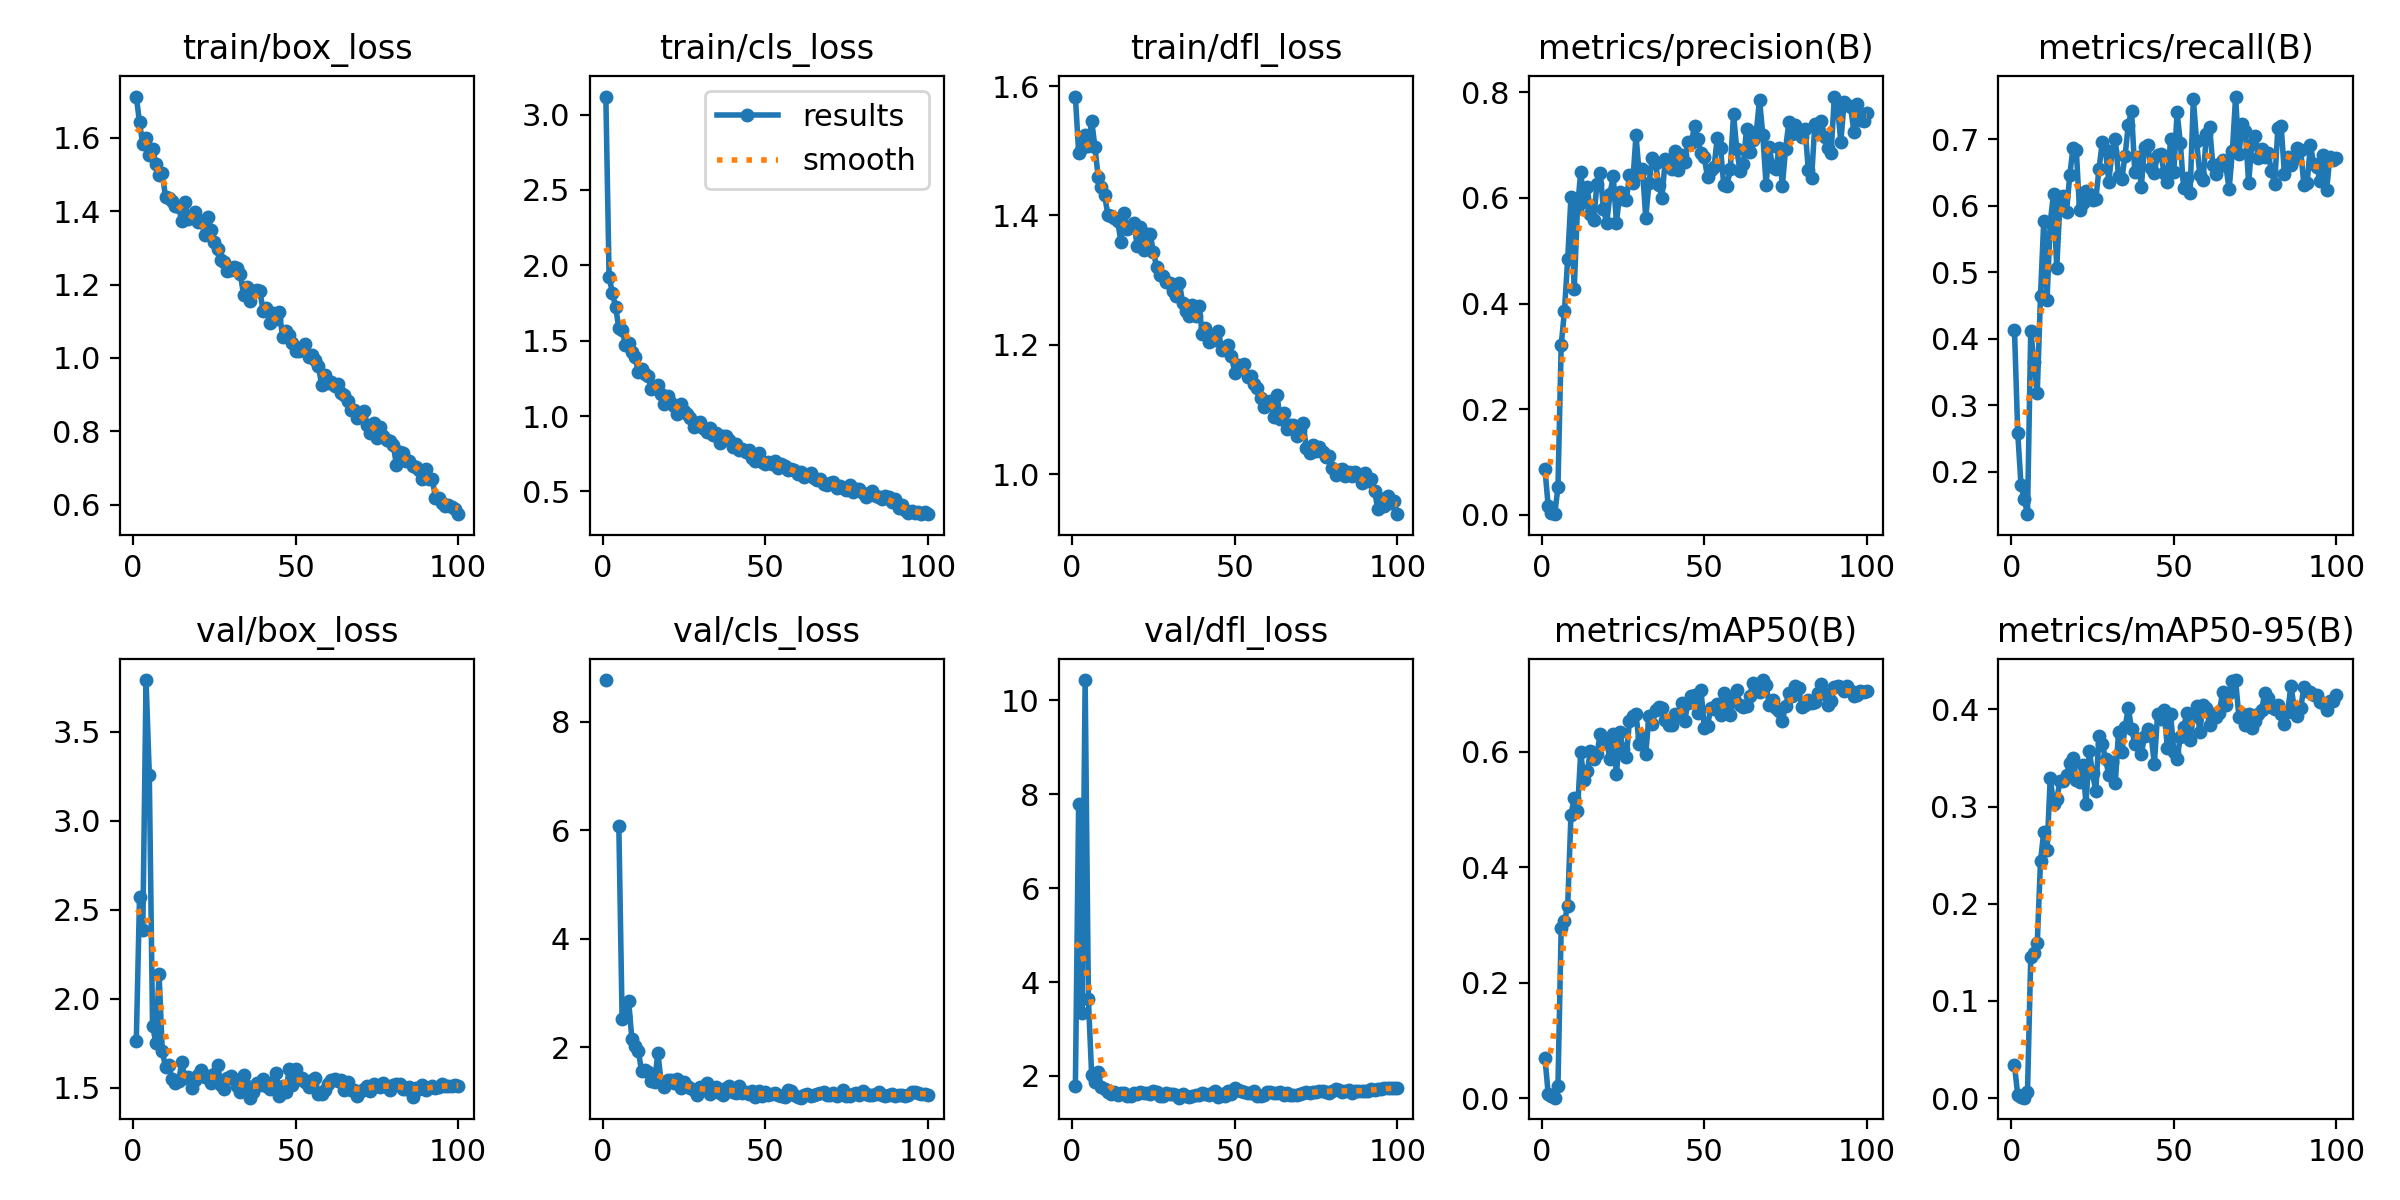

The file beside this chart, header and first rows:
epoch, train/box_loss, train/cls_loss, train/dfl_loss, metrics/precision(B), metrics/recall(B), metrics/mAP50(B), metrics/mAP50-95(B), val/box_loss, val/cls_loss, val/dfl_loss, lr/pg0, lr/pg1, lr/pg2
1, 1.713, 3.119, 1.584, 0.08763, 0.413, 0.07041, 0.03361, 1.762, 8.769, 1.793, 0.0004834, 0.0004834, 0.0004834
2, 1.642, 1.924, 1.497, 0.01647, 0.2589, 0.00741, 0.00317, 2.575, inf, 7.783, 0.0009738, 0.0009738, 0.0009738
3, 1.582, 1.818, 1.505, 0.00357, 0.1805, 0.00354, 0.00148, 2.384, inf, 3.331, 0.001454, 0.001454, 0.001454
4, 1.599, 1.724, 1.524, 0.00149, 0.1588, 0.00087, 0.00038, 3.792, inf, 10.43, 0.001618, 0.001618, 0.001618
5, 1.554, 1.582, 1.508, 0.05223, 0.1364, 0.02063, 0.00575, 3.26, 6.07, 3.633, 0.001601, 0.001601, 0.001601
6, 1.571, 1.571, 1.547, 0.3218, 0.4123, 0.2954, 0.1449, 1.849, 2.524, 2.019, 0.001584, 0.001584, 0.001584
7, 1.53, 1.473, 1.506, 0.3858, 0.3646, 0.3063, 0.1493, 1.754, 2.565, 1.871, 0.001568, 0.001568, 0.001568
8, 1.498, 1.481, 1.459, 0.4851, 0.3189, 0.333, 0.1591, 2.142, 2.857, 2.08, 0.001551, 0.001551, 0.001551
9, 1.503, 1.422, 1.443, 0.6013, 0.4649, 0.4902, 0.2438, 1.705, 2.153, 1.758, 0.001535, 0.001535, 0.001535
10, 1.438, 1.393, 1.431, 0.4268, 0.5773, 0.5193, 0.274, 1.615, 2.018, 1.73, 0.001519, 0.001519, 0.001519
11, 1.436, 1.289, 1.401, 0.5808, 0.458, 0.4967, 0.2549, 1.629, 1.93, 1.652, 0.001502, 0.001502, 0.001502
12, 1.429, 1.311, 1.399, 0.6489, 0.5755, 0.5985, 0.3297, 1.55, 1.552, 1.619, 0.001486, 0.001486, 0.001486
13, 1.413, 1.279, 1.397, 0.5921, 0.6178, 0.5507, 0.3026, 1.528, 1.586, 1.666, 0.001469, 0.001469, 0.001469
14, 1.413, 1.264, 1.391, 0.6213, 0.5069, 0.5658, 0.3077, 1.536, 1.547, 1.592, 0.001453, 0.001453, 0.001453
15, 1.373, 1.177, 1.359, 0.5706, 0.6075, 0.6011, 0.3261, 1.645, 1.382, 1.637, 0.001436, 0.001436, 0.001436
16, 1.425, 1.196, 1.404, 0.5574, 0.6154, 0.5879, 0.3267, 1.553, 1.354, 1.638, 0.001419, 0.001419, 0.001419
17, 1.377, 1.204, 1.379, 0.6274, 0.5913, 0.5955, 0.3326, 1.558, 1.9, 1.582, 0.001403, 0.001403, 0.001403
18, 1.384, 1.143, 1.382, 0.6474, 0.646, 0.6305, 0.345, 1.5, 1.35, 1.583, 0.001386, 0.001386, 0.001386
19, 1.397, 1.081, 1.389, 0.5783, 0.6875, 0.6234, 0.3501, 1.545, 1.267, 1.629, 0.00137, 0.00137, 0.00137
20, 1.369, 1.135, 1.353, 0.5534, 0.6846, 0.6168, 0.3273, 1.571, 1.391, 1.614, 0.001353, 0.001353, 0.001353
21, 1.372, 1.083, 1.383, 0.607, 0.5931, 0.5865, 0.3251, 1.599, 1.399, 1.663, 0.001337, 0.001337, 0.001337
22, 1.336, 1.069, 1.346, 0.6415, 0.6044, 0.6304, 0.3426, 1.558, 1.343, 1.628, 0.00132, 0.00132, 0.00132
23, 1.385, 1.015, 1.372, 0.5527, 0.6218, 0.5612, 0.3028, 1.566, 1.411, 1.629, 0.001304, 0.001304, 0.001304
24, 1.349, 1.079, 1.371, 0.6106, 0.6178, 0.6331, 0.3577, 1.53, 1.249, 1.612, 0.001287, 0.001287, 0.001287
25, 1.316, 1.036, 1.343, 0.5981, 0.6083, 0.605, 0.3342, 1.576, 1.361, 1.688, 0.001271, 0.001271, 0.001271
26, 1.296, 1.012, 1.32, 0.5952, 0.6098, 0.5898, 0.316, 1.63, 1.287, 1.656, 0.001254, 0.001254, 0.001254
27, 1.267, 0.9866, 1.308, 0.6429, 0.6559, 0.653, 0.3727, 1.518, 1.241, 1.582, 0.001238, 0.001238, 0.001238
28, 1.26, 0.9255, 1.307, 0.6291, 0.6963, 0.6619, 0.3641, 1.493, 1.218, 1.581, 0.001221, 0.001221, 0.001221
29, 1.238, 0.9505, 1.297, 0.7185, 0.6833, 0.6651, 0.3489, 1.558, 1.113, 1.633, 0.001205, 0.001205, 0.001205
30, 1.239, 0.9609, 1.296, 0.6455, 0.6365, 0.6125, 0.3328, 1.568, 1.266, 1.612, 0.001188, 0.001188, 0.001188
31, 1.248, 0.9194, 1.283, 0.6547, 0.6825, 0.6244, 0.3456, 1.552, 1.237, 1.619, 0.001172, 0.001172, 0.001172
32, 1.246, 0.8916, 1.276, 0.5621, 0.7003, 0.5965, 0.3245, 1.507, 1.334, 1.584, 0.001155, 0.001155, 0.001155
33, 1.23, 0.9221, 1.295, 0.6285, 0.6444, 0.6621, 0.377, 1.474, 1.143, 1.538, 0.001139, 0.001139, 0.001139
34, 1.171, 0.8723, 1.264, 0.6752, 0.6407, 0.6469, 0.356, 1.57, 1.203, 1.618, 0.001122, 0.001122, 0.001122
35, 1.194, 0.8901, 1.252, 0.6663, 0.6749, 0.6724, 0.3816, 1.51, 1.265, 1.579, 0.001106, 0.001106, 0.001106
36, 1.154, 0.8222, 1.244, 0.6246, 0.7222, 0.6768, 0.4014, 1.445, 1.155, 1.557, 0.001089, 0.001089, 0.001089
37, 1.184, 0.8702, 1.262, 0.6008, 0.743, 0.6761, 0.3799, 1.478, 1.12, 1.576, 0.001073, 0.001073, 0.001073
38, 1.187, 0.8675, 1.244, 0.6731, 0.6504, 0.6554, 0.3649, 1.529, 1.251, 1.59, 0.001056, 0.001056, 0.001056
39, 1.183, 0.8398, 1.26, 0.6655, 0.6735, 0.646, 0.3697, 1.515, 1.285, 1.596, 0.00104, 0.00104, 0.00104
40, 1.128, 0.7978, 1.217, 0.6549, 0.6289, 0.6457, 0.3538, 1.548, 1.168, 1.634, 0.001023, 0.001023, 0.001023
41, 1.136, 0.8118, 1.227, 0.6882, 0.6892, 0.6651, 0.3728, 1.513, 1.151, 1.615, 0.001007, 0.001007, 0.001007
42, 1.096, 0.7733, 1.205, 0.6524, 0.6913, 0.6639, 0.3795, 1.493, 1.277, 1.594, 0.0009904, 0.0009904, 0.0009904
43, 1.122, 0.7823, 1.21, 0.6814, 0.657, 0.684, 0.3744, 1.531, 1.161, 1.633, 0.0009739, 0.0009739, 0.0009739
44, 1.107, 0.7643, 1.208, 0.6689, 0.65, 0.6537, 0.3436, 1.581, 1.172, 1.683, 0.0009574, 0.0009574, 0.0009574
45, 1.124, 0.7758, 1.221, 0.7065, 0.6772, 0.6849, 0.3948, 1.456, 1.13, 1.544, 0.0009409, 0.0009409, 0.0009409
46, 1.058, 0.7227, 1.192, 0.7035, 0.6787, 0.6956, 0.3903, 1.508, 1.187, 1.621, 0.0009243, 0.0009243, 0.0009243
47, 1.073, 0.7008, 1.196, 0.7364, 0.6495, 0.6977, 0.3994, 1.475, 1.08, 1.565, 0.0009078, 0.0009078, 0.0009078
48, 1.064, 0.752, 1.2, 0.7121, 0.636, 0.6668, 0.3606, 1.604, 1.183, 1.677, 0.0008913, 0.0008913, 0.0008913
49, 1.04, 0.6981, 1.183, 0.6852, 0.6999, 0.7063, 0.3957, 1.518, 1.09, 1.622, 0.0008748, 0.0008748, 0.0008748
50, 1.018, 0.6844, 1.157, 0.6772, 0.6507, 0.6409, 0.3567, 1.608, 1.177, 1.737, 0.0008583, 0.0008583, 0.0008583
51, 1.02, 0.6933, 1.169, 0.6389, 0.7407, 0.6444, 0.3494, 1.552, 1.12, 1.69, 0.0008418, 0.0008418, 0.0008418
52, 1.026, 0.6792, 1.167, 0.6536, 0.6952, 0.6761, 0.3717, 1.558, 1.129, 1.687, 0.0008253, 0.0008253, 0.0008253
53, 1.039, 0.7008, 1.17, 0.6583, 0.6273, 0.6742, 0.382, 1.53, 1.15, 1.648, 0.0008088, 0.0008088, 0.0008088
54, 1.004, 0.6555, 1.151, 0.7144, 0.6414, 0.6827, 0.3958, 1.506, 1.114, 1.636, 0.0007923, 0.0007923, 0.0007923
55, 1.009, 0.6812, 1.152, 0.6951, 0.6191, 0.663, 0.3684, 1.542, 1.104, 1.636, 0.0007758, 0.0007758, 0.0007758
56, 0.9949, 0.6668, 1.14, 0.6239, 0.7606, 0.7017, 0.3929, 1.555, 1.077, 1.68, 0.0007593, 0.0007593, 0.0007593
57, 0.9772, 0.6434, 1.133, 0.6222, 0.6973, 0.682, 0.4036, 1.466, 1.212, 1.578, 0.0007428, 0.0007428, 0.0007428
58, 0.9273, 0.649, 1.117, 0.6553, 0.6462, 0.6632, 0.377, 1.468, 1.199, 1.564, 0.0007263, 0.0007263, 0.0007263
59, 0.9527, 0.6417, 1.103, 0.7583, 0.6386, 0.6909, 0.4049, 1.49, 1.111, 1.593, 0.0007098, 0.0007098, 0.0007098
60, 0.9303, 0.6139, 1.111, 0.6919, 0.7074, 0.707, 0.4015, 1.524, 1.083, 1.654, 0.0006933, 0.0006933, 0.0006933
... 40 more rows
